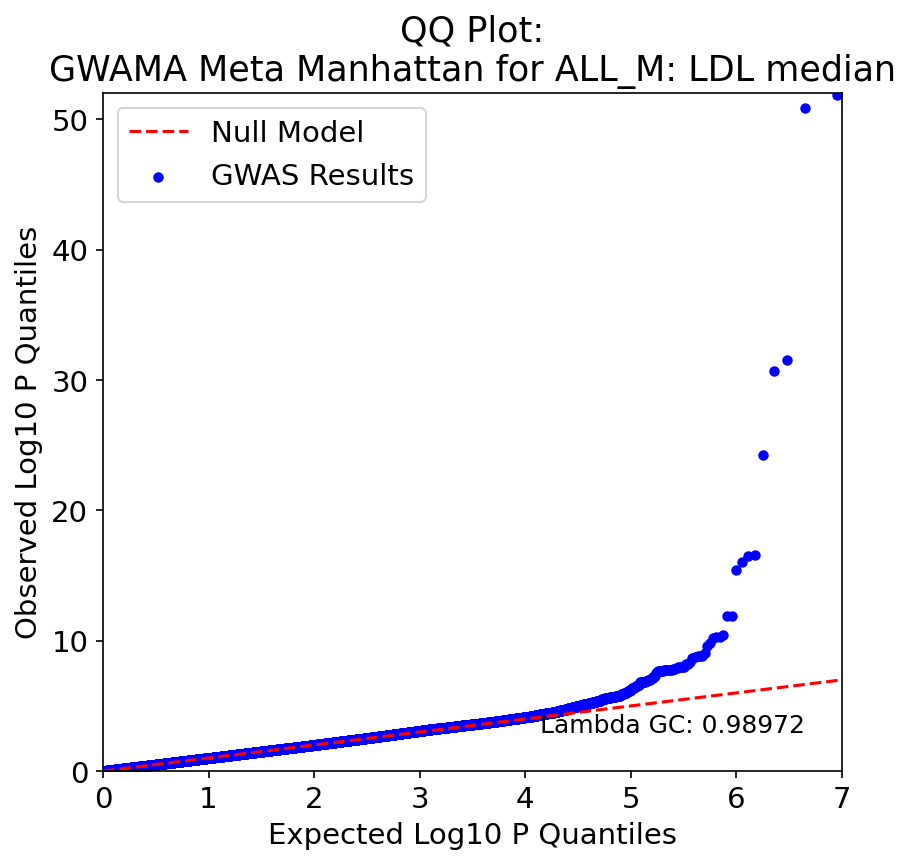

Data behind this chart, as committed beside it:
, P, Exp P, Log P, Log Exp P
9108679, 1.38e-52, 1.1123875139841016e-07, 51.86, 6.954
9108680, 1.31e-51, 2.2247750279682031e-07, 50.88, 6.653
9108720, 2.7700000000000004e-32, 3.3371625419523047e-07, 31.56, 6.477
9108724, 1.85e-31, 4.4495500559364063e-07, 30.73, 6.352
9108684, 5.85e-25, 5.561937569920508e-07, 24.23, 6.255
9108688, 2.6e-17, 6.674325083904609e-07, 16.59, 6.176
9108695, 3.23e-17, 7.786712597888711e-07, 16.49, 6.109
9108638, 8.7e-17, 8.899100111872813e-07, 16.06, 6.051
9108643, 4.04e-16, 1.0011487625856914e-06, 15.39, 6.0
9108682, 1.27e-12, 1.1123875139841016e-06, 11.9, 5.954
9108678, 1.31e-12, 1.2236262653825117e-06, 11.88, 5.912
360474, 3.74e-11, 1.3348650167809219e-06, 10.43, 5.875
360482, 5.33e-11, 1.446103768179332e-06, 10.27, 5.84
9108628, 5.46e-11, 1.5573425195777422e-06, 10.26, 5.808
360481, 6.33e-11, 1.6685812709761524e-06, 10.2, 5.778
360471, 1.42e-10, 1.7798200223745625e-06, 9.848, 5.75
360475, 2.54e-10, 1.8910587737729727e-06, 9.595, 5.723
9108712, 8.44e-10, 2.002297525171383e-06, 9.074, 5.698
8996454, 1.5e-09, 2.1135362765697928e-06, 8.824, 5.675
8996453, 1.57e-09, 2.224775027968203e-06, 8.804, 5.653
9108739, 1.59e-09, 2.336013779366613e-06, 8.799, 5.632
8996425, 1.7e-09, 2.4472525307650234e-06, 8.77, 5.611
8996434, 1.98e-09, 2.5584912821634334e-06, 8.703, 5.592
8996428, 1.99e-09, 2.6697300335618438e-06, 8.701, 5.574
360494, 4.27e-09, 2.7809687849602537e-06, 8.37, 5.556
360491, 6.15e-09, 2.892207536358664e-06, 8.211, 5.539
360492, 6.51e-09, 3.003446287757074e-06, 8.186, 5.522
360498, 9.51e-09, 3.1146850391554844e-06, 8.022, 5.507
8996400, 9.51e-09, 3.2259237905538943e-06, 8.022, 5.491
8996401, 9.82e-09, 3.3371625419523047e-06, 8.008, 5.477
360468, 1.07e-08, 3.4484012933507146e-06, 7.971, 5.462
360497, 1.08e-08, 3.559640044749125e-06, 7.967, 5.449
8996397, 1.17e-08, 3.670878796147535e-06, 7.932, 5.435
8996408, 1.42e-08, 3.7821175475459453e-06, 7.848, 5.422
8996413, 1.43e-08, 3.893356298944356e-06, 7.845, 5.41
9108754, 1.43e-08, 4.004595050342766e-06, 7.845, 5.397
8996414, 1.65e-08, 4.115833801741176e-06, 7.783, 5.386
8996464, 1.68e-08, 4.2270725531395855e-06, 7.775, 5.374
8996427, 1.84e-08, 4.338311304537996e-06, 7.735, 5.363
8996420, 1.85e-08, 4.449550055936406e-06, 7.733, 5.352
8996421, 1.86e-08, 4.560788807334816e-06, 7.73, 5.341
8996422, 1.86e-08, 4.672027558733226e-06, 7.73, 5.33
8996417, 1.89e-08, 4.783266310131637e-06, 7.724, 5.32
8996415, 1.9e-08, 4.894505061530047e-06, 7.721, 5.31
8996403, 1.95e-08, 5.005743812928457e-06, 7.71, 5.301
8996416, 2.02e-08, 5.116982564326867e-06, 7.695, 5.291
8996424, 2.06e-08, 5.228221315725278e-06, 7.686, 5.282
8996441, 2.2e-08, 5.3394600671236875e-06, 7.658, 5.273
8996435, 2.22e-08, 5.4506988185220975e-06, 7.654, 5.264
8996437, 2.24e-08, 5.561937569920507e-06, 7.65, 5.255
8996423, 2.42e-08, 5.673176321318918e-06, 7.616, 5.246
8996419, 2.74e-08, 5.784415072717328e-06, 7.562, 5.238
8996430, 4.85e-08, 5.895653824115738e-06, 7.314, 5.229
360483, 5.09e-08, 6.006892575514148e-06, 7.293, 5.221
9108439, 5.83e-08, 6.118131326912559e-06, 7.234, 5.213
8996406, 7.12e-08, 6.229370078310969e-06, 7.148, 5.206
360496, 7.76e-08, 6.340608829709379e-06, 7.11, 5.198
8996450, 8.87e-08, 6.451847581107789e-06, 7.052, 5.19
8996409, 9.78e-08, 6.5630863325061995e-06, 7.01, 5.183
9108445, 1e-07, 6.674325083904609e-06, 7.0, 5.176
... 8,445 more rows
